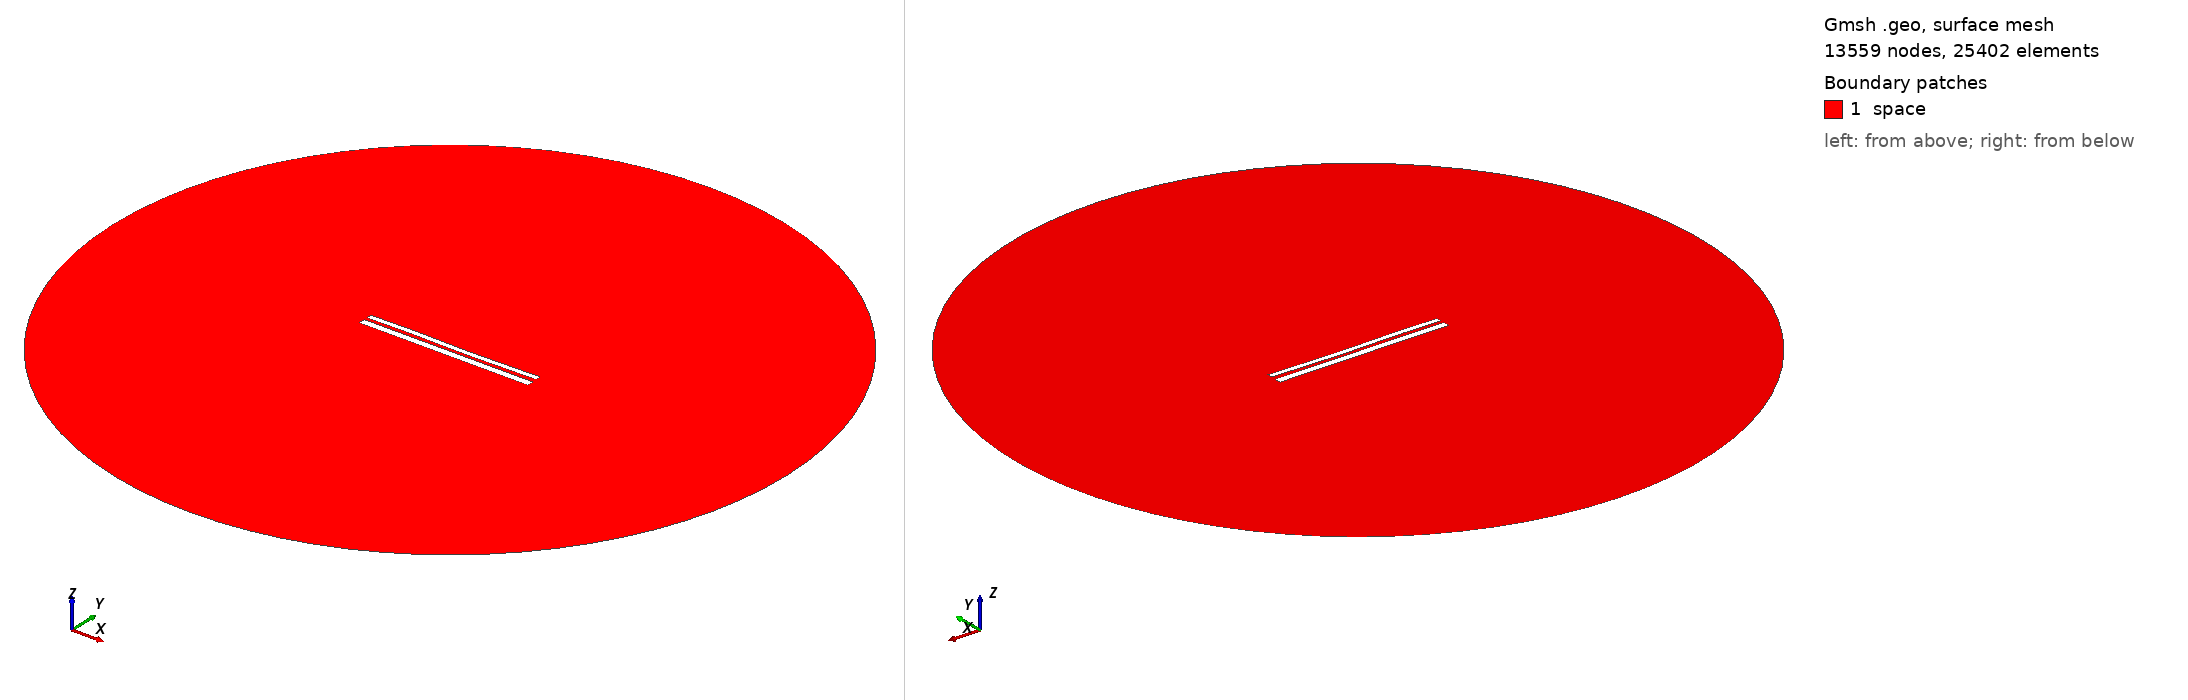

Gmsh geometry script, surface-meshed: 13559 nodes, 25402 surface elements. Boundary patches (legend numbers): 1 space. Left view from above one corner, right view from below the opposite corner. Legend entries are the model's physical surfaces. The drawing asked Gmsh for element sizes between 1% and 20% of the model's largest extent; the script's own settings can give other sizes.

=== 9924.geo (drawn) ===
//---------------------------------------
// Geometry kernel
//---------------------------------------

SetFactory("OpenCASCADE");



//---------------------------------------
// Parameters of the geometry
//---------------------------------------

// Overetch of the upper plate
overetch = 0.375;

// Distance between the plates
distance = 1.5;

// Discretization over the x axis (for the deformation)
nx = 50; 

// Length of the plate
L = 100 - overetch; 

// Number of modes
n = 4; 

// 1st mode coefficient
coeff(1) = 0.15;
beta(1) = 0.596864 * 3.1415926535 / L;

// 2nd mode coefficient
coeff(2) = -0.075;
beta(2) = 1.49418 * 3.1415926535 / L;

// 3rd mode coefficient
coeff(3) = 0.15;
beta(3) = 2.50025 * 3.1415926535 / L;

// 4th mode coefficient
coeff(4) = 0.07499999999999998;
beta(4) = 3.49999 * 3.1415926535 / L;



//---------------------------------------
// Upper plate (deformed rectangle)
//---------------------------------------

// Coordiantes of the upper plate
xmin = -50;
xmax = 50 - overetch;

// Height of the upper plate
yheight = 4 - 2 * overetch;

// Indexes of the points
UpperID[] = {};
LowerID[] = {};
LeftID[] = {};
RightID[] = {};

// Point index
p = 1;

// Horizontal edges
For i In {1:nx}
    x = xmin + (i-1)*(xmax - xmin)/(nx-1);

    y_bottom = distance / 2 + overetch;
    For j In {1:n}
        C = (Cosh(beta(j)*L) + Cos(beta(j)*L)) / (Sinh(beta(j)*L) + Sin(beta(j)*L));
        y_bottom  = y_bottom + coeff(j) * (Cosh(beta(j)*(x+50)) - Cos(beta(j)*(x+50)) - C * (Sinh(beta(j)*(x+50)) - Sin(beta(j)*(x+50))));
    EndFor

    y_top = y_bottom + yheight;

    Point(p) = {x, y_top, 0, 1.0};
    UpperID[i] = p;
    p = p + 1;

    Point(p) = {x, y_bottom, 0, 1.0};
    LowerID[i] = p;
    p = p + 1;
EndFor

// Create point lists
UpperPts[] = {}; LowerPts[] = {};
For i In {1:nx}
  UpperPts[] += {UpperID[i]};
  LowerPts[] += {LowerID[i]};
EndFor

// Build splines
Spline(1) = {UpperPts[]};
Spline(2) = {LowerPts[]};
Line(3) = {LowerPts[nx-1], UpperPts[nx-1]};
Line(4) = {LowerPts[0], UpperPts[0]};

// Build the plane surface
Curve Loop(1) = {2, 3, -1, -4};
Plane Surface(1) = {1};



//---------------------------------------
// Lower plate (rectangle)
//---------------------------------------

// Vertices
Point(1001) = {-50, -1, 0, 1.0};
Point(1002) = { 50, -1, 0, 1.0};
Point(1003) = { 50,  -5, 0, 1.0};
Point(1004) = {-50,  -5, 0, 1.0};

// Edges
Line(5) = {1001, 1002};
Line(6) = {1002, 1003};
Line(7) = {1003, 1004};
Line(8) = {1004, 1001};

// Plane surface
Line Loop(2) = {5, 6, 7, 8};
Plane Surface(2) = {2}; 



//---------------------------------------
// Outer (fictious) boundary
//---------------------------------------

// Points
Point(1005) = {0, 0, 0};       // Center
Point(1006) = {200, 0, 0};     // Start point
Point(1007) = {0, 200, 0};     // 90 degrees
Point(1008) = {-200, 0, 0};    // 180 degrees
Point(1009) = {0, -200, 0};    // 270 degrees

// Circle arcs (each needs start, center, end)
Circle(9) = {1006, 1005, 1007};
Circle(10) = {1007, 1005, 1008};
Circle(11) = {1008, 1005, 1009};
Circle(12) = {1009, 1005, 1006};

// Plane surface for the entire domain
Curve Loop(3) = {9, 10, 11, 12};
Surface(3) = {3};

// Subtract the plates from the whole domain to obtain the actual domain where we want to solve the equations
BooleanDifference{ Surface{3}; Delete; }{ Surface{1}; Surface{2}; Delete; }




//---------------------------------------
// Transfinite Lines/Curves
//---------------------------------------

// Set the number of points on the boundaries
r = 7;

// Plates
Transfinite Curve {1, 2} = 50*r Using Progression 1;
Transfinite Curve {3, 4} = 2*r Using Progression 1;
Transfinite Line {5, 7} = 50*r Using Progression 1;
Transfinite Line {6, 8} = 2*r Using Progression 1;

// Outer boundary
Transfinite Line {9, 10, 11, 12} = 20 Using Progression 1;



//---------------------------------------
// Physical groups
//---------------------------------------                

// Physical curves (boundaries)
Physical Line("force_segment", 10) = {2};
Physical Line("upper_plate", 11) = {1, 3, 4};
Physical Line("lower_plate", 12) = {5, 6, 7, 8};
Physical Line("boundary", 20) = {9, 10, 11, 12};

// Physical Surfaces
Physical Surface("space", 30) = {3};



//---------------------------------------
// 6. Generate the Mesh
//---------------------------------------

// 2D mesh generation
Mesh 2;
